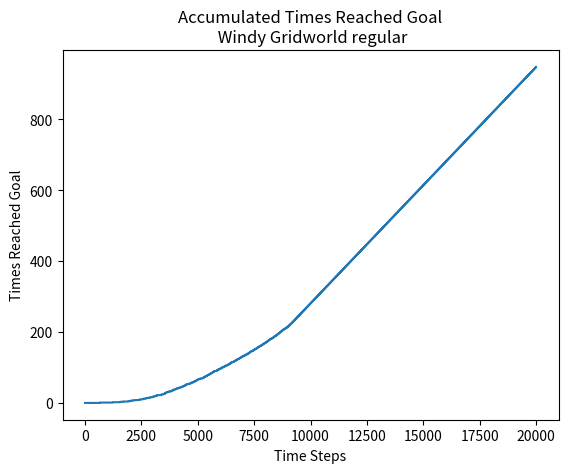

Write Python code to recreate this figure. (Note: this script raises an exception after producing the figure.)
#!/usr/bin/env python3
# -*- coding: utf-8 -*-
"""
Solving 
Windy Gridworld with King’s Moves 
From the book - 
Reinforment Lerning - an introduction 
page - 130
Using SARSA TD(0)

"""
import numpy as np
import matplotlib.pyplot as plt
import os

def windy_gridworld(location, action):
    '''
    Actions that takes the agent out of the grid keep the state unchanged.
    
    Parameters
    ----------
    location : the corrent location in the grid (x,y)
    action : the action to be played - actions are encoded as int (0-9) for 
             simplicity and converted to (action_x,action_y)

    Returns
    -------
    new_location : the next location as calculated
    reward : The reward from the action
    '''
    action_space = np.array([[1,0],[-1,0],[0,1],[0,-1],[1,1],[-1,1],[1,-1],[-1,-1],[0,0]])
    action_corr = action_space[int(action)]
    wind_vec = np.array([0, 0, 0, 1, 1, 1, 2, 2, 1, 0])
    starting_corr = np.array([0,3])
    max_x_corr = 9
    max_y_corr = 6
    goal_corr = np.array([7,3])
    location = np.array(location)
    action = np.array(action)
    new_location = location + action_corr + np.array([0,wind_vec[location[0]]])
    #print(new_location,location, action_corr)
    if new_location[0] == 7:
        if new_location[1] == 3:
            7
            #print(new_location)
    if any(new_location < 0):
        new_location[np.where(new_location<0)] = 0
    if new_location[0] > max_x_corr:
        new_location[0] = max_x_corr
    if new_location[1] > max_y_corr:
        new_location[1] = max_y_corr
    if sum(new_location == goal_corr) == 2:
        reward = 0
        new_location = starting_corr
    else:
        reward = -1
    

    return new_location, reward
#%%
#Initialize Q(S,A) = 0 for all S,A
#Begin with the regular problem, only up, down, right, left
#The grid of size 9X6
'''
Q = {}
for x in range(9):
    for y in range(6):
        for a in range(4):
            Q[str([x,y,a])] = 0
'''
grid_size_x = 10
grid_size_y = 7
num_actions = 4
Q = np.zeros([ num_actions, grid_size_x, grid_size_y])

starting_corr = np.array([0,3])
epochs = 20_000
epsilon = 0.1
alpha = 0.5
lmbda = 0.5
count_steps = 0
#keep track of some of the runs
memory = []
#keep track of the rewards
episodes_memory = [0]
local_memory = []
action_memory = []
for epoch in range(epochs):
    
    local_reward_memory = []

        
    if count_steps == 0:
        location = starting_corr
    else: 
        location = new_location*1
    local_memory.append(location*1)
    if count_steps == 0:
        action_space = Q[:,location[0],location[1]]
        #epsilon greedy:
        if np.random.rand() > 1 - epsilon:
            action = np.random.randint(0,len(action_space))
        else:
            action = np.where(action_space == max(action_space))[0]
            #if more then one max action, pick at random
            if len(action) > 1:
                action = action[np.random.randint(0,len(action))]
        action = int(action )
    else:
        action = new_action
    action_memory.append([location,action, np.where(action_space == max(action_space))[0]])
    new_location, reward = windy_gridworld(location, action)
    if reward == -1:
        episodes_memory.append(episodes_memory[-1]+0)
    else:
        episodes_memory.append(episodes_memory[-1]+1)
    new_action_space = Q[:,new_location[0],new_location[1]]
    new_action = np.where(new_action_space == max(new_action_space))[0]
    #if more then one max action, pick at random
    if len(new_action) > 1:
        new_action = new_action[np.random.randint(0,len(new_action))]
    #update state action value
    Q[action, location[0], location[1]] \
        += alpha*(reward + \
           lmbda*Q[new_action,new_location[0],new_location[1]] -\
            Q[action,location[0],location[1]])
    count_steps += 1
    if epoch%500 == 0:
        print(epoch, episodes_memory[-1])

  
plt.figure()
plt.plot(episodes_memory)
plt.title('Accumulated Times Reached Goal\n Windy Gridworld regular')
plt.xlabel('Time Steps')
plt.ylabel('Times Reached Goal')
#%%
#let's plot the last best policy
best_path = []
new_location = starting_corr   
finish = False
steps = 0
while not finish:
    location = new_location*1
    action_space = Q[:,location[0],location[1]]
    action = np.where(action_space == max(action_space))[0]
    #if more then one max action, pick at random
    if len(action) > 1:
        action = action[np.random.randint(0,len(action))]
    action = int(action)
    best_path.append([location,action])
    new_location, reward = windy_gridworld(location, action)
    if reward == 0:
        finish = True
    steps+=1
    if steps > 40:
        break

grid = np.zeros([grid_size_y,grid_size_x])
best_path = np.array(best_path)
count = 1
for i,j in best_path[:,0]:
    grid[grid_size_y-j+1,i] = count 
    count += 1
grid[3,7] = count + 1
plt.figure()
plt.imshow(grid)   
plt.title('The best policy path after {0} epochs\n Windy Gridworld regular'.format(epochs)) 
    
        
        
        
            
        
        
            
            
    
























